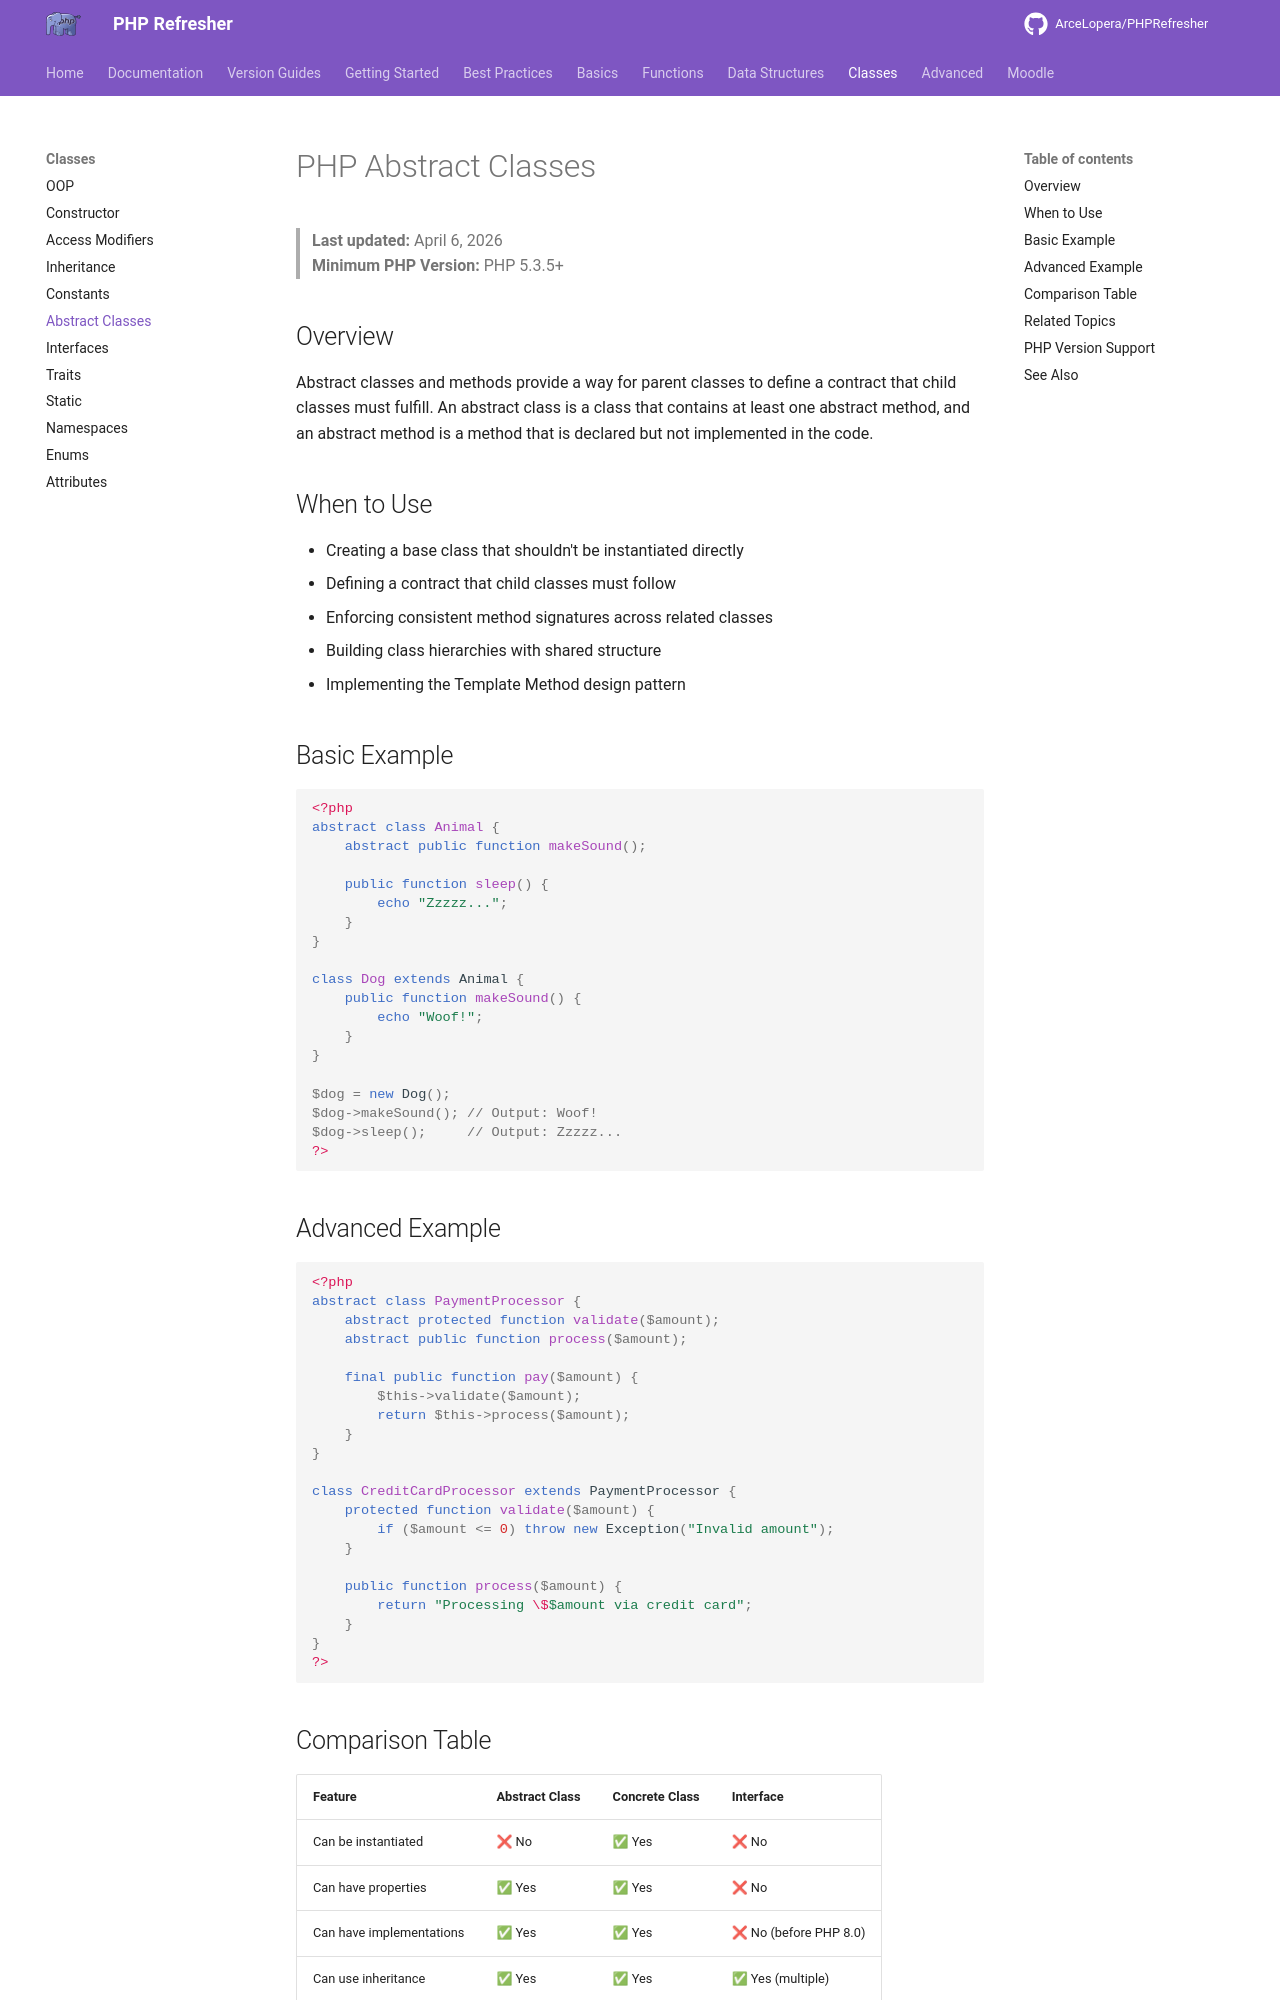

repository: ArceLopera/PHPRefresher · page: Classes/phpAbstract/index.html · generator: mkdocs

# PHP Abstract Classes

> **Last updated:** April 6, 2026  
> **Minimum PHP Version:** PHP 5.3.5+

## Overview

Abstract classes and methods provide a way for parent classes to define a contract that child classes must fulfill. An abstract class is a class that contains at least one abstract method, and an abstract method is a method that is declared but not implemented in the code.

## When to Use

- Creating a base class that shouldn't be instantiated directly
- Defining a contract that child classes must follow
- Enforcing consistent method signatures across related classes
- Building class hierarchies with shared structure
- Implementing the Template Method design pattern

## Basic Example

```php
<?php
abstract class Animal {
    abstract public function makeSound();
    
    public function sleep() {
        echo "Zzzzz...";
    }
}

class Dog extends Animal {
    public function makeSound() {
        echo "Woof!";
    }
}

$dog = new Dog();
$dog->makeSound(); // Output: Woof!
$dog->sleep();     // Output: Zzzzz...
?>
```

## Advanced Example

```php
<?php
abstract class PaymentProcessor {
    abstract protected function validate($amount);
    abstract public function process($amount);
    
    final public function pay($amount) {
        $this->validate($amount);
        return $this->process($amount);
    }
}

class CreditCardProcessor extends PaymentProcessor {
    protected function validate($amount) {
        if ($amount <= 0) throw new Exception("Invalid amount");
    }
    
    public function process($amount) {
        return "Processing \$$amount via credit card";
    }
}
?>
```

## Comparison Table

| Feature | Abstract Class | Concrete Class | Interface |
|---------|---|---|---|
| Can be instantiated | ❌ No | ✅ Yes | ❌ No |
| Can have properties | ✅ Yes | ✅ Yes | ❌ No |
| Can have implementations | ✅ Yes | ✅ Yes | ❌ No (before PHP 8.0) |
| Can use inheritance | ✅ Yes | ✅ Yes | ✅ Yes (multiple) |

## Related Topics

- [Classes](./phpCls.md)
- [Inheritance](./phpInheritance.md)
- [Interfaces](./phpInterfaces.md)
- [Traits](./phpTraits.md)
